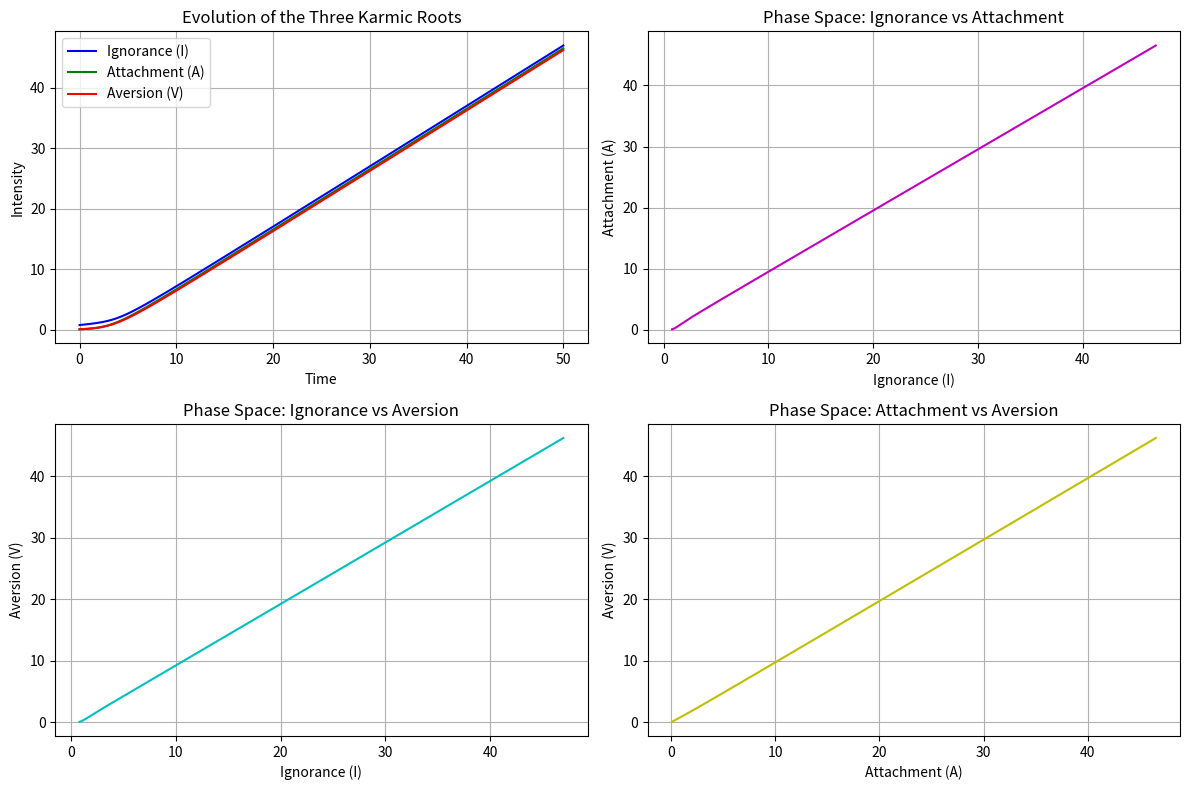
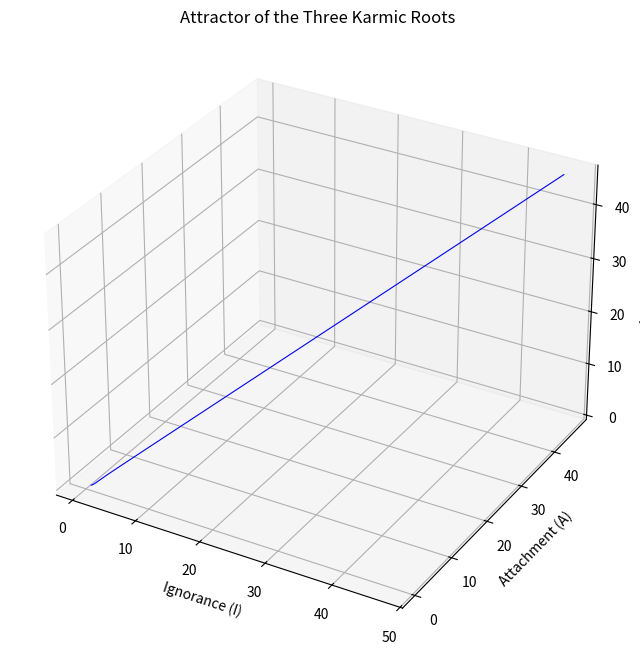

These figures' Python source, in order:
# # scripts/three_roots.py
"""
KARMIC DYNAMICS SIMULATION FRAMEWORK - EXPERIMENTAL VERSION

DISCLAIMER: 
This code implements speculative mathematical models bridging 
epidemiology and Buddhist philosophy. It is intended for:
- Conceptual exploration
- Methodological experimentation
- Interdisciplinary dialogue

NOT FOR:
- Doctrinal interpretation
- Clinical application
- Metaphysical claims

All models are provisional abstractions subject to revision.
Parameter values are heuristic estimates without empirical validation.
"""
import numpy as np
from scipy.integrate import solve_ivp  # Changed to solve_ivp
import matplotlib.pyplot as plt
from mpl_toolkits.mplot3d import Axes3D
import os

# Model parameters (example values based on Table 1 from the paper)
params = {
    # Self-reinforcement rates
    'alpha_I': 0.3,
    'alpha_A': 0.25,
    'alpha_V': 0.35,
    
    # Coupling coefficients
    'beta_IA': 0.6,   # Attachment + Aversion → Ignorance
    'beta_AV': 0.7,   # Aversion + Ignorance → Attachment
    'beta_VI': 0.5,   # Ignorance + Attachment → Aversion
    
    # Wisdom sensitivity
    'gamma_I': 0.4,
    'gamma_A': 0.35,
    'gamma_V': 0.45,
    
    # Wisdom factor (can be constant or time-dependent)
    'w': 0.2
}

# Three Karmic Roots Model Equations with numerical stability improvements
def model(t, y, params):  # Changed signature for solve_ivp
    I, A, V = y
    
    # Apply numerical stability constraints
    I = max(I, 1e-10)
    A = max(A, 1e-10)
    V = max(V, 1e-10)
    
    dIdt = params['alpha_I'] * I + params['beta_IA'] * A * V - params['gamma_I'] * params['w'] * I
    dAdt = params['alpha_A'] * A + params['beta_AV'] * V * I - params['gamma_A'] * params['w'] * A
    dVdt = params['alpha_V'] * V + params['beta_VI'] * I * A - params['gamma_V'] * params['w'] * V
    
    # Scale derivatives to prevent numerical instability
    return [
        dIdt / (1 + abs(dIdt)),
        dAdt / (1 + abs(dAdt)),
        dVdt / (1 + abs(dVdt))
    ]

# Ensure directory exists function
def ensure_directory_exists(filepath):
    directory = os.path.dirname(filepath)
    if directory and not os.path.exists(directory):
        os.makedirs(directory)

# Initial conditions (example: ignorance-predominant state)
y0 = [0.8, 0.1, 0.1]  # I, A, V
t = np.linspace(0, 50, 5000)  # Simulation time

# Solve differential equations with improved solver
solution = solve_ivp(
    fun=model,
    t_span=[t[0], t[-1]],
    y0=y0,
    t_eval=t,
    args=(params,),
    method='BDF',  # Stiff system solver
    rtol=1e-6,
    atol=1e-8
)

# Extract solution
I, A, V = solution.y

# Create plots
plt.figure(figsize=(12, 8))

# Time series plot
plt.subplot(2, 2, 1)
plt.plot(t, I, 'b-', label='Ignorance (I)')
plt.plot(t, A, 'g-', label='Attachment (A)')
plt.plot(t, V, 'r-', label='Aversion (V)')
plt.title('Evolution of the Three Karmic Roots')
plt.xlabel('Time')
plt.ylabel('Intensity')
plt.legend()
plt.grid(True)

# 2D Phase Diagram: Ignorance vs Attachment
plt.subplot(2, 2, 2)
plt.plot(I, A, 'm-')
plt.title('Phase Space: Ignorance vs Attachment')
plt.xlabel('Ignorance (I)')
plt.ylabel('Attachment (A)')
plt.grid(True)

# 2D Phase Diagram: Ignorance vs Aversion
plt.subplot(2, 2, 3)
plt.plot(I, V, 'c-')
plt.title('Phase Space: Ignorance vs Aversion')
plt.xlabel('Ignorance (I)')
plt.ylabel('Aversion (V)')
plt.grid(True)

# 2D Phase Diagram: Attachment vs Aversion
plt.subplot(2, 2, 4)
plt.plot(A, V, 'y-')
plt.title('Phase Space: Attachment vs Aversion')
plt.xlabel('Attachment (A)')
plt.ylabel('Aversion (V)')
plt.grid(True)

plt.tight_layout()

# Save 2D plot with directory handling
save_path_2d = 'figs/three_roots_2d.png'
ensure_directory_exists(save_path_2d)
plt.savefig(save_path_2d)

# 3D Phase Diagram
fig = plt.figure(figsize=(10, 8))
ax = fig.add_subplot(111, projection='3d')
ax.plot(I, A, V, 'b-', linewidth=0.8)
ax.set_title('Attractor of the Three Karmic Roots')
ax.set_xlabel('Ignorance (I)')
ax.set_ylabel('Attachment (A)') 
ax.set_zlabel('Aversion (V)')

# Save 3D plot with directory handling
save_path_3d = 'figs/three_roots_3d.png'
ensure_directory_exists(save_path_3d)
plt.savefig(save_path_3d)
plt.show()

# Enlightenment Condition Analysis
def enlightenment_condition(params):
    """Calculates the enlightenment condition according to equation (8) from the paper"""
    # Calculate critical value for each root
    w_critical_I = (params['alpha_I'] + 0.5 * abs(params['beta_IA'])) / params['gamma_I']
    w_critical_A = (params['alpha_A'] + 0.5 * abs(params['beta_AV'])) / params['gamma_A']
    w_critical_V = (params['alpha_V'] + 0.5 * abs(params['beta_VI'])) / params['gamma_V']
    
    # The maximum of these values is the minimum w required for enlightenment
    w_min = max(w_critical_I, w_critical_A, w_critical_V)
    
    return w_min

# Calculate and display enlightenment condition
w_min_required = enlightenment_condition(params)
print(f"\nEnlightenment Condition Analysis:")
print(f"  Current wisdom (w): {params['w']}")
print(f"  Minimum wisdom required for enlightenment: {w_min_required:.4f}")

if params['w'] > w_min_required:
    print("  STATE: Conditions for enlightenment SATISFIED")
else:
    print("  STATE: Conditions for enlightenment NOT satisfied (persistent samsara)")
    
# Check if the system converges to zero (enlightenment state)
final_values = solution.y[:, -1]  # Last point in the solution
tolerance = 1e-3
if all(abs(val) < tolerance for val in final_values):
    print("  RESULT: System converges to enlightenment state (0,0,0)")
else:
    print(f"  RESULT: System does NOT converge to zero (final values: I={final_values[0]:.4f}, A={final_values[1]:.4f}, V={final_values[2]:.4f})")
